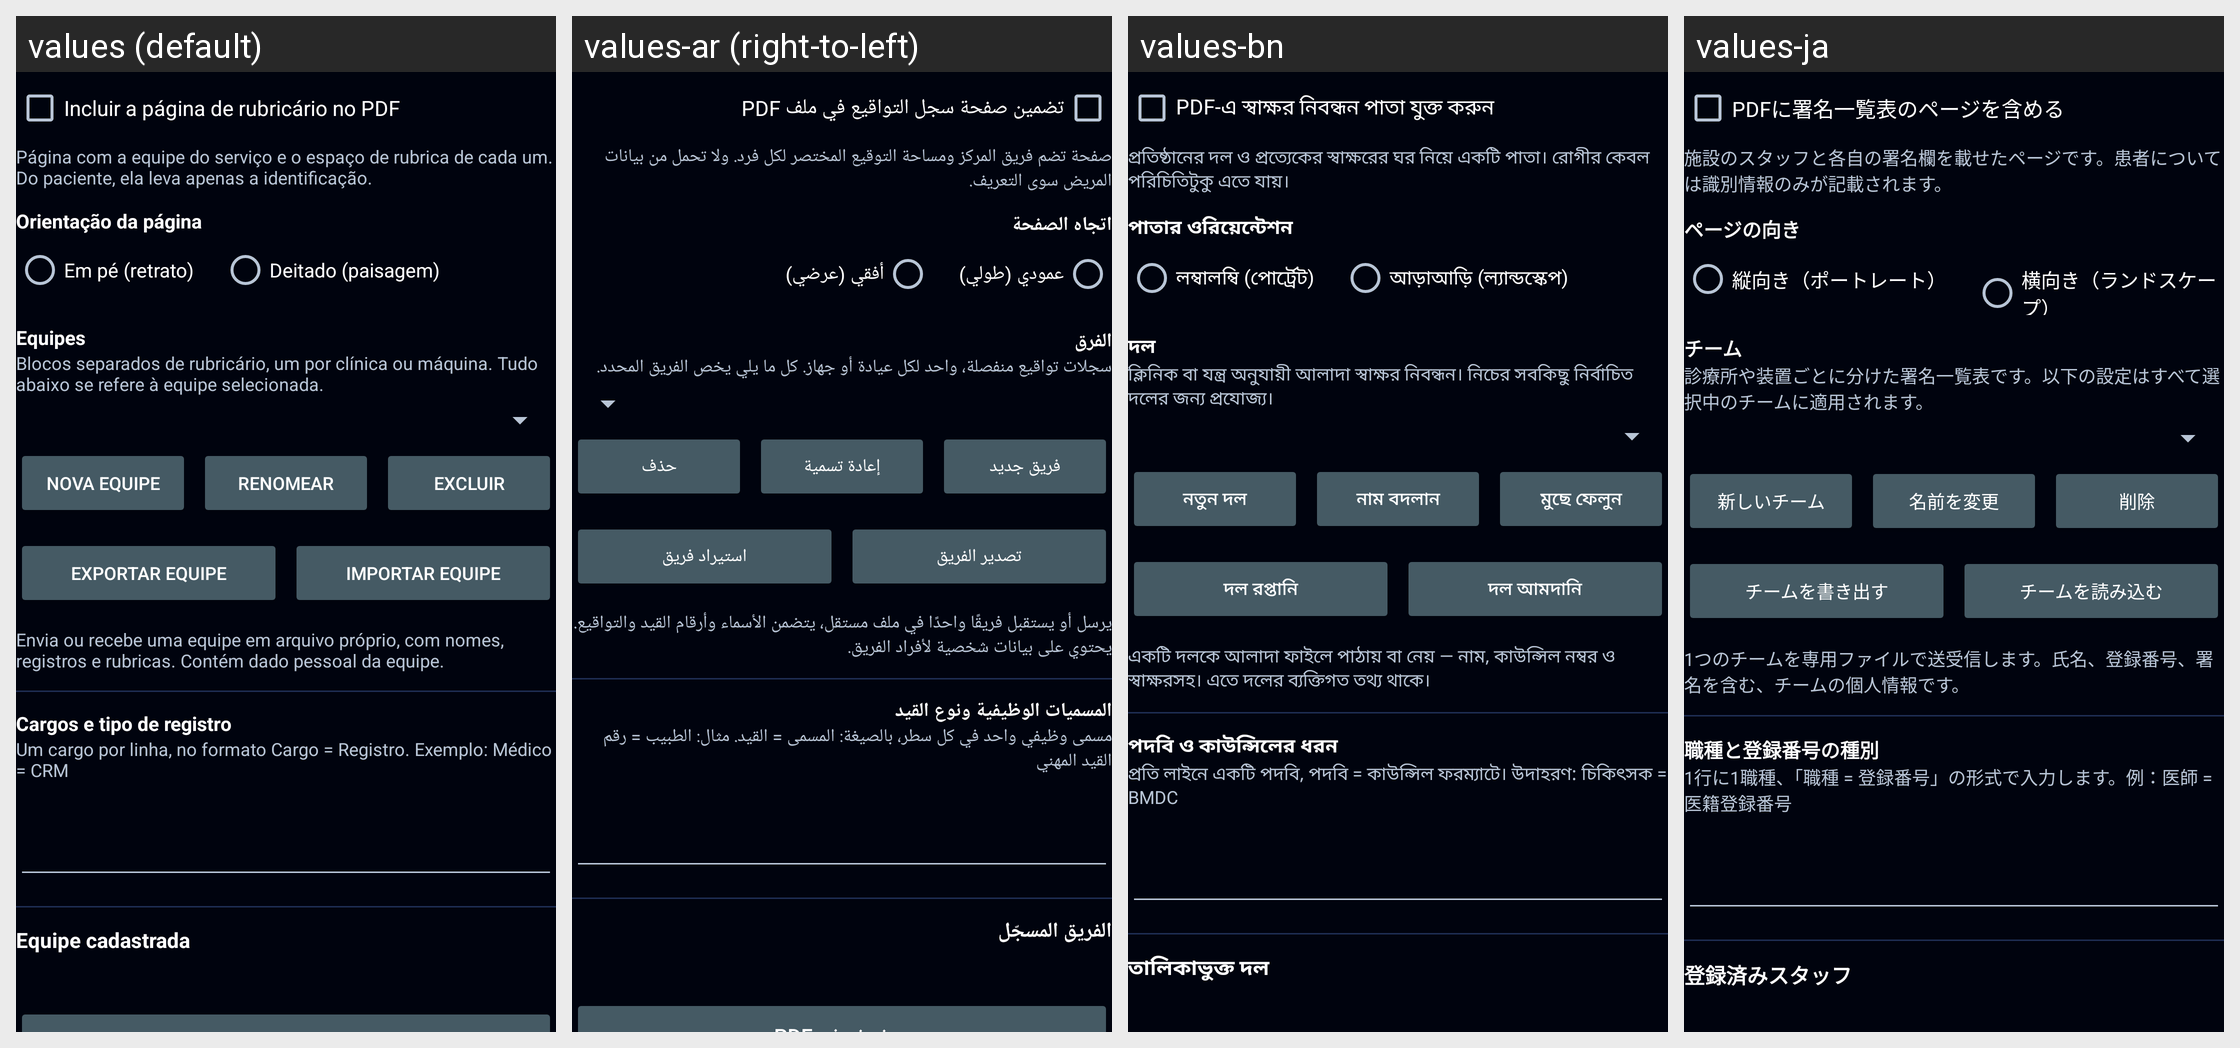

Translations of the strings shown on this Android screen, per locale in the grid:
Android screen res/layout/group_rubricario.xml rendered under 4 locales, left to right: values (default), values-ar (right-to-left), values-bn, values-ja. Device: Nexus 5 (rendered at 1080×1920; each locale shown at half size, 540×960, under a caption strip naming it); theme Theme.Radioterapia.
Other locales in the repository, not shown: values-de, values-en, values-es, values-fr, values-it, values-ko, values-pl, values-zh.
Strings drawn on this screen, with the default value and each locale's value (text and hints the layout hard-codes, and strings that could not be matched under every locale, appear in the picture but are not listed):

rub_ativo
  values: Incluir a página de rubricário no PDF
  values-ar: تضمين صفحة سجل التواقيع في ملف PDF
  values-bn: PDF-এ স্বাক্ষর নিবন্ধন পাতা যুক্ত করুন
  values-ja: PDFに署名一覧表のページを含める

rub_ativo_desc
  values: Página com a equipe do serviço e o espaço de rubrica de cada um. Do paciente, ela leva apenas a identificação.
  values-ar: صفحة تضم فريق المركز ومساحة التوقيع المختصر لكل فرد. ولا تحمل من بيانات المريض سوى التعريف.
  values-bn: প্রতিষ্ঠানের দল ও প্রত্যেকের স্বাক্ষরের ঘর নিয়ে একটি পাতা। রোগীর কেবল পরিচিতিটুকু এতে যায়।
  values-ja: 施設のスタッフと各自の署名欄を載せたページです。患者については識別情報のみが記載されます。

rub_orientacao
  values: Orientação da página
  values-ar: اتجاه الصفحة
  values-bn: পাতার ওরিয়েন্টেশন
  values-ja: ページの向き

rub_retrato
  values: Em pé (retrato)
  values-ar: عمودي (طولي)
  values-bn: লম্বালম্বি (পোর্ট্রেট)
  values-ja: 縦向き（ポートレート）

rub_paisagem
  values: Deitado (paisagem)
  values-ar: أفقي (عرضي)
  values-bn: আড়াআড়ি (ল্যান্ডস্কেপ)
  values-ja: 横向き（ランドスケープ）

rub_bloco_titulo
  values: Equipes
  values-ar: الفرق
  values-bn: দল
  values-ja: チーム

rub_bloco_desc
  values: Blocos separados de rubricário, um por clínica ou máquina. Tudo abaixo se refere à equipe selecionada.
  values-ar: سجلات تواقيع منفصلة، واحد لكل عيادة أو جهاز. كل ما يلي يخص الفريق المحدد.
  values-bn: ক্লিনিক বা যন্ত্র অনুযায়ী আলাদা স্বাক্ষর নিবন্ধন। নিচের সবকিছু নির্বাচিত দলের জন্য প্রযোজ্য।
  values-ja: 診療所や装置ごとに分けた署名一覧表です。以下の設定はすべて選択中のチームに適用されます。

rub_bloco_novo
  values: Nova equipe
  values-ar: فريق جديد
  values-bn: নতুন দল
  values-ja: 新しいチーム

rub_bloco_renomear
  values: Renomear
  values-ar: إعادة تسمية
  values-bn: নাম বদলান
  values-ja: 名前を変更

rub_excluir
  values: Excluir
  values-ar: حذف
  values-bn: মুছে ফেলুন
  values-ja: 削除

rub_bloco_exportar
  values: Exportar equipe
  values-ar: تصدير الفريق
  values-bn: দল রপ্তানি
  values-ja: チームを書き出す

rub_bloco_importar
  values: Importar equipe
  values-ar: استيراد فريق
  values-bn: দল আমদানি
  values-ja: チームを読み込む

rub_bloco_transf_desc
  values: Envia ou recebe uma equipe em arquivo próprio, com nomes, registros e rubricas. Contém dado pessoal da equipe.
  values-ar: يرسل أو يستقبل فريقًا واحدًا في ملف مستقل، يتضمن الأسماء وأرقام القيد والتواقيع. يحتوي على بيانات شخصية لأفراد الفريق.
  values-bn: একটি দলকে আলাদা ফাইলে পাঠায় বা নেয় — নাম, কাউন্সিল নম্বর ও স্বাক্ষরসহ। এতে দলের ব্যক্তিগত তথ্য থাকে।
  values-ja: 1つのチームを専用ファイルで送受信します。氏名、登録番号、署名を含む、チームの個人情報です。

rub_cargos
  values: Cargos e tipo de registro
  values-ar: المسميات الوظيفية ونوع القيد
  values-bn: পদবি ও কাউন্সিলের ধরন
  values-ja: 職種と登録番号の種別

rub_cargos_desc
  values: Um cargo por linha, no formato Cargo = Registro. Exemplo: Médico = CRM
  values-ar: مسمى وظيفي واحد في كل سطر، بالصيغة: المسمى = القيد. مثال: الطبيب = رقم القيد المهني
  values-bn: প্রতি লাইনে একটি পদবি, পদবি = কাউন্সিল ফরম্যাটে। উদাহরণ: চিকিৎসক = BMDC
  values-ja: 1行に1職種、「職種 = 登録番号」の形式で入力します。例：医師 = 医籍登録番号

rub_equipe
  values: Equipe cadastrada
  values-ar: الفريق المسجّل
  values-bn: তালিকাভুক্ত দল
  values-ja: 登録済みスタッフ
